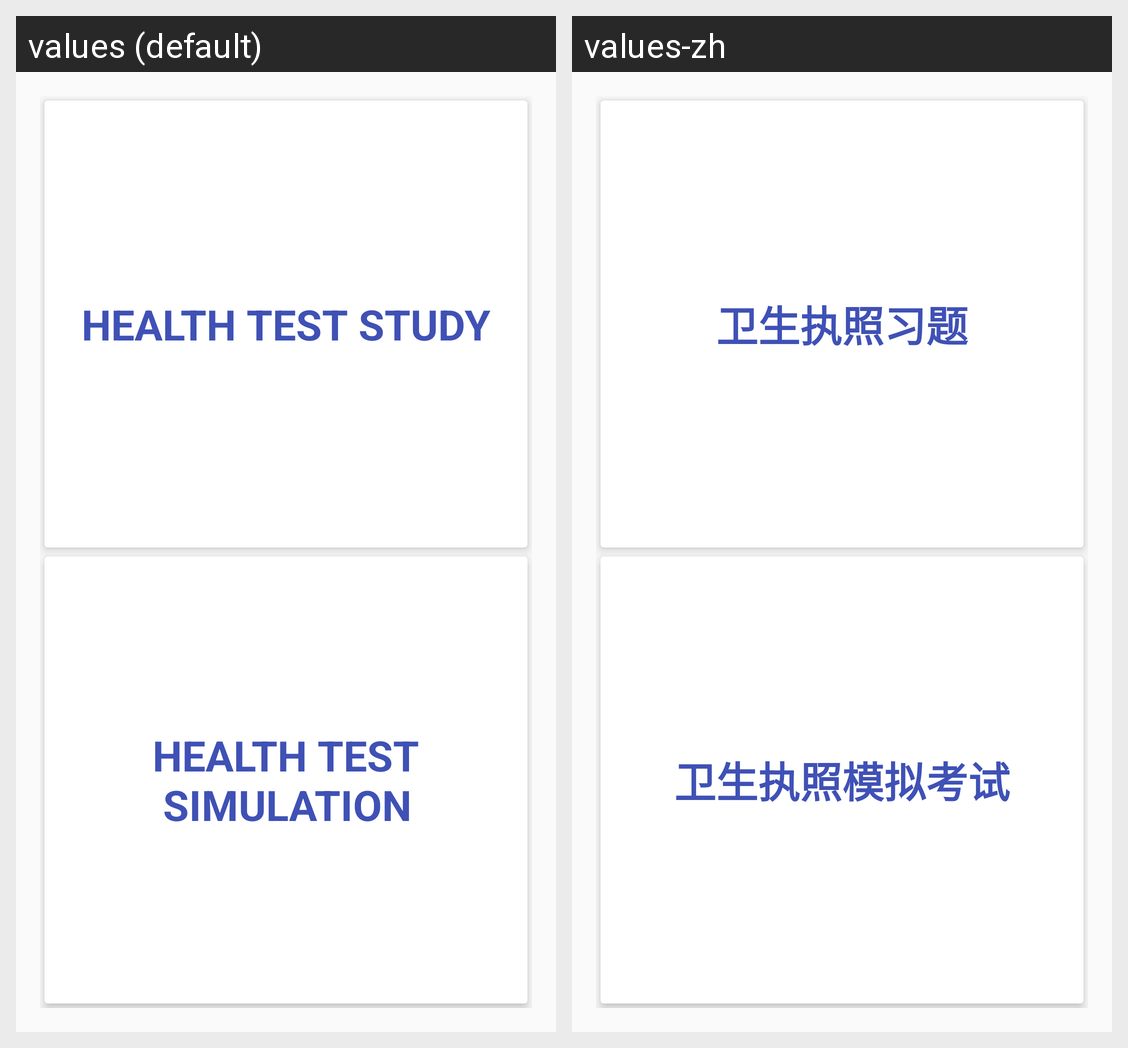

Locale-by-locale string values for the Android screen shown in this grid:
Android screen res/layout/content_health_select.xml rendered under 2 locales, left to right: values (default), values-zh. Device: Nexus 5 (rendered at 1080×1920; each locale shown at half size, 540×960, under a caption strip naming it); theme AppTheme.
Strings drawn on this screen, with the default value and each locale's value (text and hints the layout hard-codes, and strings that could not be matched under every locale, appear in the picture but are not listed):

cardview.health_test_study
  values: Health Test Study
  values-zh: 卫生执照习题

cardview.health_test_simulation
  values: Health Test
       Simulation
  values-zh: 卫生执照模拟考试
